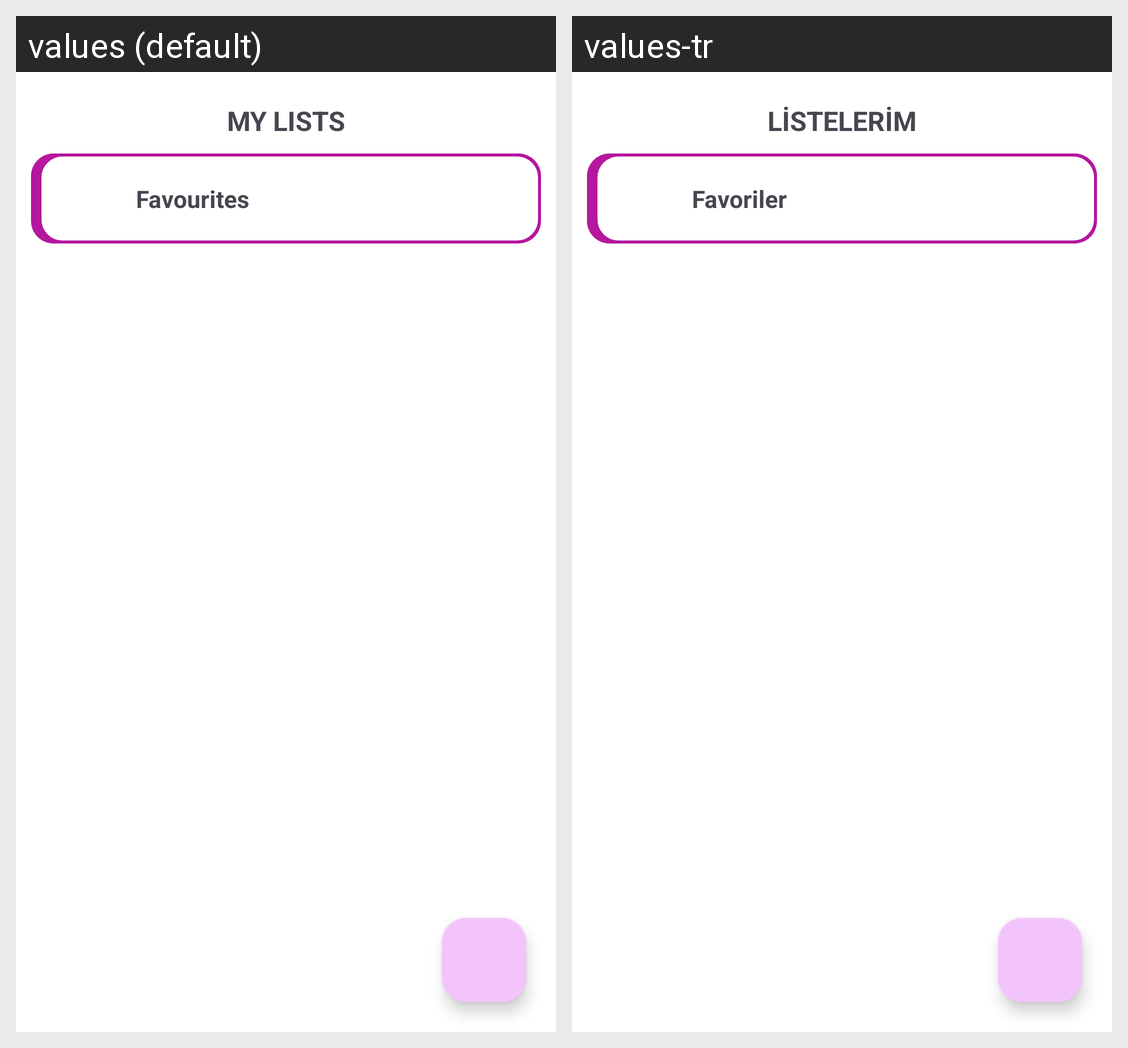

The Android screen above is rendered under two locales of the same app. Produce the string resources it draws, with the default and per-locale values.
Android screen res/layout/fragment_my_list.xml rendered under 2 locales, left to right: values (default), values-tr. Device: Nexus 5 (rendered at 1080×1920; each locale shown at half size, 540×960, under a caption strip naming it); theme Theme.Amvflix.
Strings drawn on this screen, with the default value and each locale's value (text and hints the layout hard-codes, and strings that could not be matched under every locale, appear in the picture but are not listed):

my_lists
  values: My Lists
  values-tr: Listelerim

favourites
  values: Favourites
  values-tr: Favoriler
